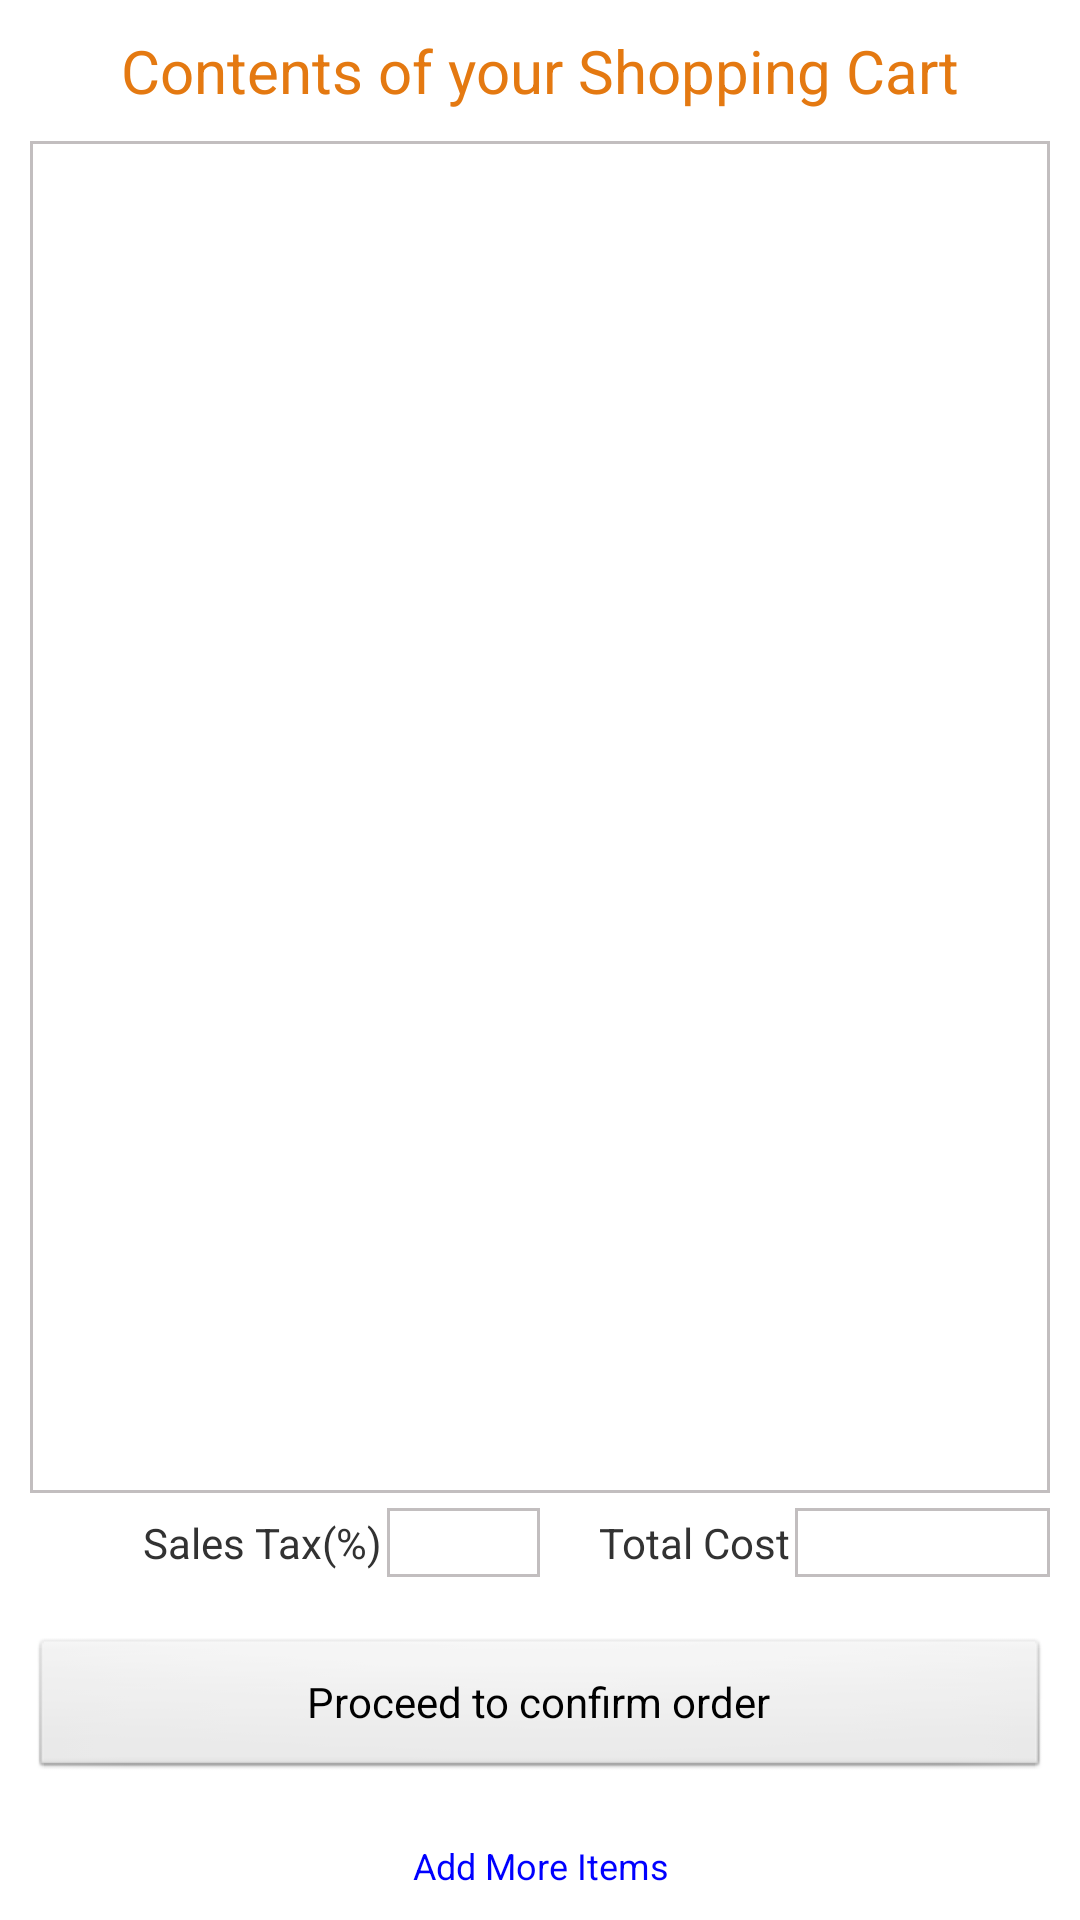

Here is an Android app screen rendered from its layout file. Give the layout XML and the strings, colors and styles it references.
<!-- AndroidManifest.xml: application theme AppTheme -->
<!-- res/layout/activity_cart_display.xml -->
<?xml version="1.0" encoding="utf-8"?>
<RelativeLayout    
    xmlns:android="http://schemas.android.com/apk/res/android"    
    android:layout_width="match_parent"    
    android:layout_height="match_parent">
    
    
    <TextView    
        android:id="@+id/tvScDisplayHeader"    
        android:layout_width="fill_parent"    
        android:layout_height="wrap_content"    
        android:layout_alignParentTop="true"    
        android:gravity="center"    
        android:text="@string/str_shopping_cart"        
        android:textColor="#E47911"    
        android:textSize="20dip"    
        android:padding="10dip" />

    
    <LinearLayout     
        android:id="@+id/llScDisplayFooter"    
        android:layout_width="fill_parent"    
        android:layout_height="wrap_content"    
        android:layout_alignParentBottom="true"    
        android:orientation="vertical"    
        android:padding="10dip" >    

            
        <Button     
            android:id="@+id/btnScProceedToCheckoutOrExit"    
            android:layout_width="fill_parent"    
            android:layout_height="wrap_content"    
            android:layout_gravity="center"    
            android:layout_marginTop="5dip"    
            android:layout_marginBottom="20dip"    
            android:text="@string/str_proceed_to_confirm_order" />

        
        <TextView
            android:id="@+id/tvScLinkToAddItems"
            android:layout_width="match_parent"
            android:layout_height="wrap_content"
            android:gravity="center_horizontal"
            android:text="@string/str_return_to_additems"
            android:textColor="#0000ff"
            android:textSize="12dip" />
 
    </LinearLayout>
    
    
    
    <LinearLayout 
        android:id="@+id/llScShoppingList"
        android:orientation="vertical"
        android:layout_width="match_parent"
        android:layout_height="match_parent"
        android:layout_above="@+id/llScDisplayFooter"
        android:layout_below="@+id/tvScDisplayHeader">
        <ListView
            android:id="@+id/lvScUserItemList"
            android:layout_width="fill_parent"
            android:layout_height="0dp"
            android:layout_weight=".90"
            android:background="@drawable/back"
            android:paddingBottom="5dip"
            android:layout_marginLeft="10dip"
            android:layout_marginRight="10dip"
            android:paddingTop="5dip" />

        <LinearLayout
            android:layout_width="fill_parent"
            android:layout_height="wrap_content"
            android:layout_marginLeft="10dip"
            android:layout_marginRight="10dip"
            android:orientation="horizontal"
            android:paddingBottom="5dip"
            android:paddingTop="5dip" >

            <TextView 
                android:text="@string/str_sales_tax"
                android:layout_width="0dp"
                android:layout_weight=".35"
                android:layout_height="wrap_content"
                android:singleLine="true"
                android:paddingRight="2dip"
                android:gravity="right"/>
            <TextView 
                android:id="@+id/tvScTaxPercent"
                android:layout_width="0dp"
                android:layout_weight=".15"
                android:layout_height="wrap_content"
                android:singleLine="true"
                android:padding="2dip"
                android:background="@drawable/back"/>
            <TextView 
                android:text="@string/str_total_cost"
                android:layout_width="0dp"
                android:layout_weight=".25"
                android:layout_height="wrap_content"
                android:singleLine="true"
                android:paddingRight="2dip"
                android:gravity="right"/>
            <TextView 
                android:id="@+id/tvScGrandTotal"
                android:layout_width="0dp"
                android:layout_weight=".25"
                android:layout_height="wrap_content"
                android:singleLine="true"
                android:padding="2dip"
                android:background="@drawable/back"/>
        </LinearLayout>
    </LinearLayout>

    
    <TextView    
        android:id="@+id/tvScIsEmpty"    
        android:layout_width="fill_parent"        
        android:layout_height="wrap_content"        
        android:layout_marginTop="40dip"    
        android:layout_below="@+id/tvScDisplayHeader"    
        android:layout_above="@+id/llScDisplayFooter"     
        android:gravity="center"    
        android:visibility="invisible"    
        android:text="@string/str_empty_cart"    
        android:textColor="#000000"    
        android:textSize="18dip"    
        android:padding="10dip"/>
    
</RelativeLayout>
<!-- resources referenced by this layout -->
<resources>
  <!-- drawable back (drawable) -->
  <?xml version="1.0" encoding="utf-8"?>
  
  <shape xmlns:android="http://schemas.android.com/apk/res/android" >
     <solid android:color="#ffffff" />
     <stroke android:width="1dip" android:color="#C2BEBF"/>    
  </shape>
  <string name="str_empty_cart">Your Shopping Cart is empty</string>
  <string name="str_proceed_to_confirm_order">Proceed to confirm order</string>
  <string name="str_return_to_additems">Add More Items</string>
  <string name="str_sales_tax">Sales Tax(%)</string>
  <string name="str_shopping_cart">Contents of your Shopping Cart</string>
  <string name="str_total_cost">Total Cost</string>
  <style name="AppTheme" parent="android:Theme.Light">
          <item name="android:spinnerItemStyle">@style/SpinnerItem</item>
          <item name="android:spinnerDropDownItemStyle">@style/SpinnerItem.DropDownItem</item>
      </style>
  <style name="SpinnerItem" parent="@android:style/Widget.TextView.SpinnerItem">
          <item name="android:textColor">#000000</item>
      </style>
  <style name="SpinnerItem.DropDownItem" parent="@android:style/Widget.DropDownItem.Spinner">
          <item name="android:textColor">#000000</item>
      </style>
</resources>
